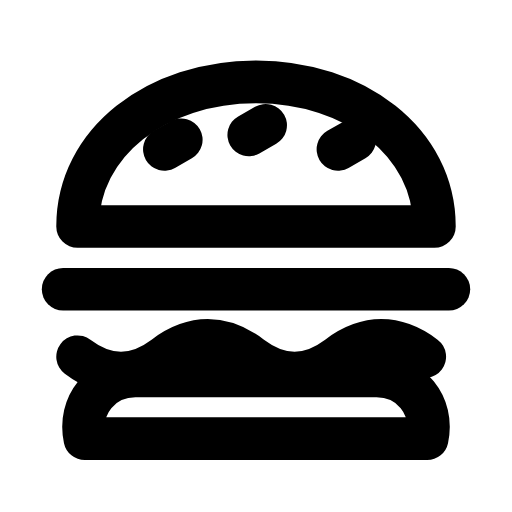
t = 0.00 s
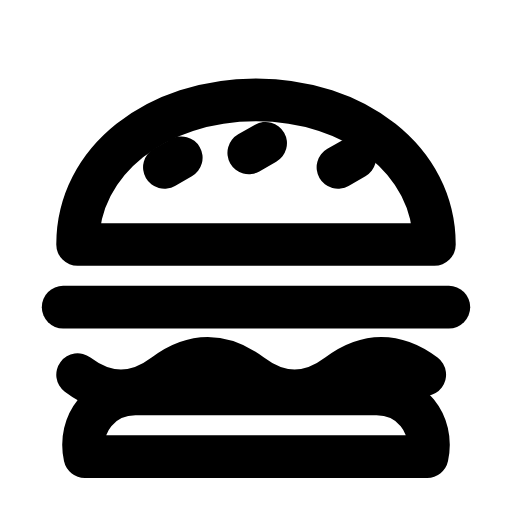
t = 0.29 s
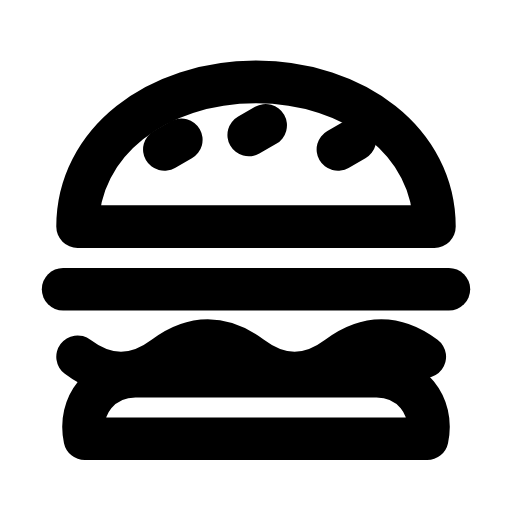
t = 0.60 s
t = 0.88 s: frame unchanged from t = 0.00 s, image omitted
t = 1.19 s: frame unchanged from t = 0.00 s, image omitted
t = 1.50 s: frame unchanged from t = 0.00 s, image omitted

The animated SVG that drew these frames (rendered in a browser with its animation timeline set to each time). Animation: 1 SMIL element (animateTransform=1); one cycle of 1.80 s, repeats indefinitely.

<svg xmlns="http://www.w3.org/2000/svg" width="24" height="24" viewBox="0 0 24 24" fill="none"><g transform="translate(-1.56 -1.585) scale(1.13)"><g><animateTransform attributeName="transform" type="translate" values="0 0;0 0;0 0.9;0 0;0 0;0 0;0 0;0 0.9;0 0;0 0;0 0" keyTimes="0;0.135;0.2475;0.36;0.45;0.6;0.66;0.735;0.81;0.9;1" dur="1.8s" repeatCount="indefinite" calcMode="spline" keySplines="0.16 1 0.3 1;0.16 1 0.3 1;0.16 1 0.3 1;0.16 1 0.3 1;0.16 1 0.3 1;0.16 1 0.3 1;0.16 1 0.3 1;0.16 1 0.3 1;0.16 1 0.3 1;0.16 1 0.3 1"/><path stroke="currentColor" stroke-width="1.77" stroke-linecap="round" stroke-linejoin="round" fill="none" d="M4.6 10.8C4.6 7.3 7.9 4.8 12 4.8S19.4 7.3 19.4 10.8L4.6 10.8Z"></path><path stroke="currentColor" stroke-width="1.77" stroke-linecap="round" stroke-linejoin="round" fill="none" d="M8.2 7.6L8.9 7.2M11.7 7L12.4 6.6M15.4 7.6L16.1 7.2"></path><path stroke="currentColor" stroke-width="1.77" stroke-linecap="round" stroke-linejoin="round" fill="none" d="M4 13.4L20 13.4"></path><path stroke="currentColor" stroke-width="1.77" stroke-linecap="round" stroke-linejoin="round" fill="none" d="M4.6 16.2C5.8 17.1 7 17.1 8.2 16.2S10.6 15.3 11.8 16.2S14.2 17.1 15.4 16.2S17.8 15.3 19 16.2"></path><path stroke="currentColor" stroke-width="1.77" stroke-linecap="round" stroke-linejoin="round" fill="none" d="M4.9 19.6C4.6 18.2 5.6 17 7 17L17 17C18.4 17 19.4 18.2 19.1 19.6L4.9 19.6Z"></path></g></g></svg>
